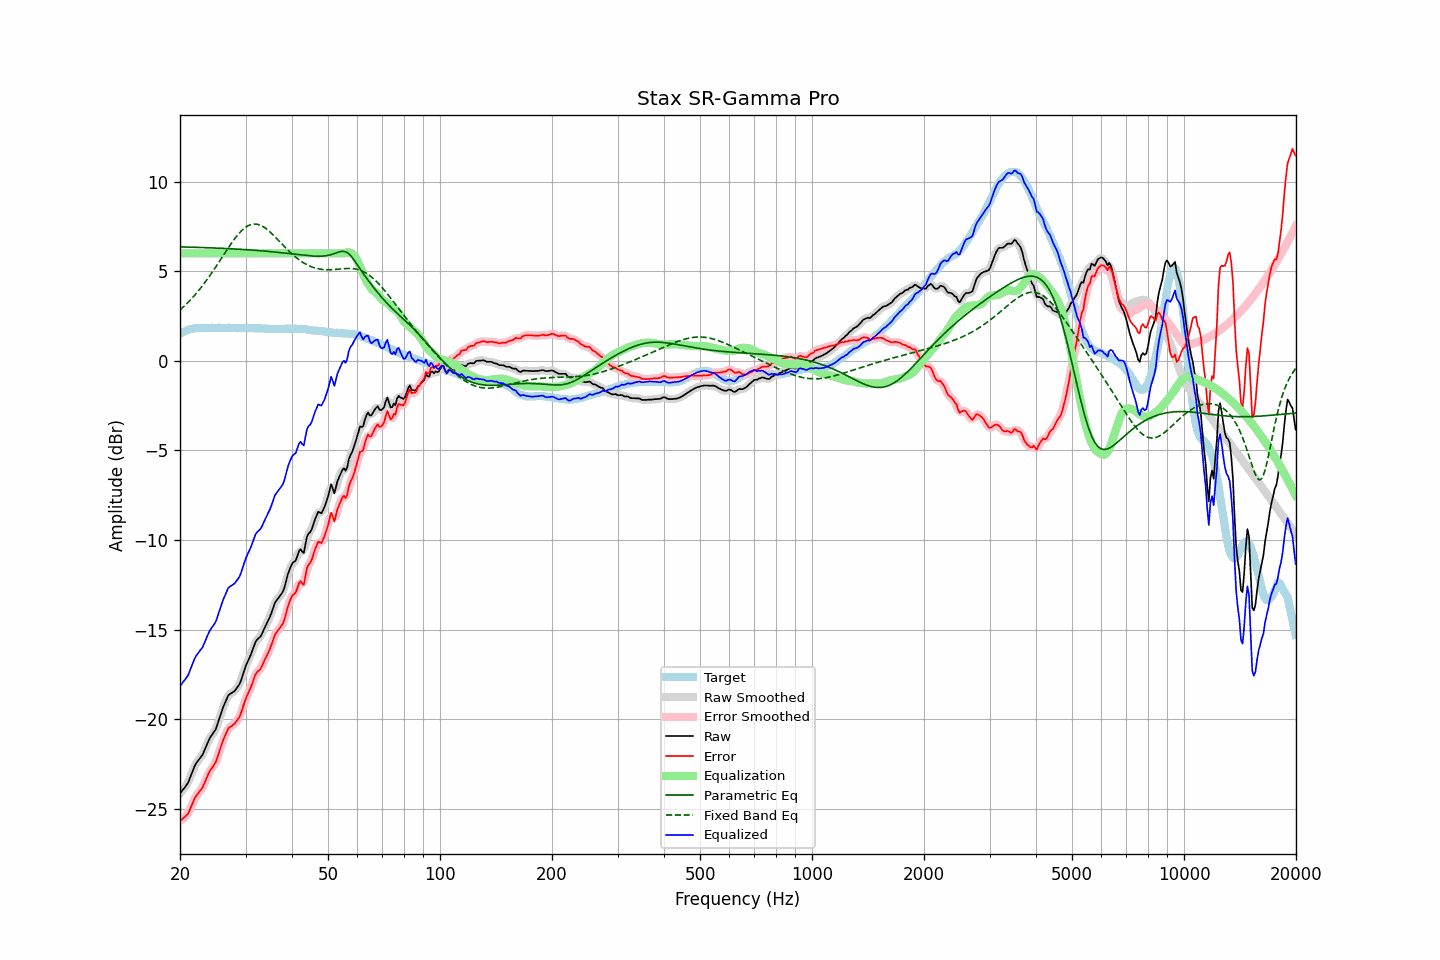

Source data for this figure (header and first rows):
frequency, raw, error, smoothed, error_smoothed, equalization, parametric_eq, fixed_band_eq, equalized_raw, equalized_smoothed, target
20.00, -24.15, -25.67, -24.14, -25.66, 6.00, 6.36, 2.84, -18.15, -18.14, 1.52
20.20, -24.03, -25.60, -24.04, -25.61, 6.00, 6.36, 2.92, -18.03, -18.04, 1.57
20.40, -23.91, -25.53, -23.94, -25.55, 6.00, 6.36, 3.00, -17.91, -17.94, 1.62
20.61, -23.81, -25.45, -23.81, -25.47, 6.00, 6.35, 3.08, -17.81, -17.81, 1.65
20.81, -23.68, -25.38, -23.69, -25.38, 6.00, 6.35, 3.17, -17.68, -17.69, 1.70
21.02, -23.55, -25.29, -23.53, -25.25, 6.00, 6.35, 3.26, -17.55, -17.53, 1.74
21.23, -23.32, -25.08, -23.33, -25.09, 6.00, 6.35, 3.35, -17.32, -17.33, 1.76
21.44, -23.09, -24.87, -23.10, -24.88, 6.00, 6.34, 3.45, -17.09, -17.10, 1.78
21.66, -22.88, -24.67, -22.86, -24.66, 6.00, 6.34, 3.55, -16.88, -16.86, 1.79
21.87, -22.64, -24.45, -22.65, -24.46, 6.00, 6.34, 3.65, -16.64, -16.65, 1.81
22.09, -22.46, -24.29, -22.48, -24.30, 6.00, 6.34, 3.75, -16.46, -16.48, 1.82
22.31, -22.34, -24.18, -22.33, -24.17, 6.00, 6.33, 3.86, -16.34, -16.33, 1.83
22.54, -22.23, -24.06, -22.23, -24.06, 6.00, 6.33, 3.97, -16.23, -16.23, 1.83
22.76, -22.10, -23.94, -22.11, -23.94, 6.00, 6.33, 4.08, -16.10, -16.11, 1.83
22.99, -21.99, -23.82, -21.97, -23.79, 6.00, 6.32, 4.20, -15.99, -15.97, 1.82
23.22, -21.79, -23.61, -21.79, -23.61, 6.00, 6.32, 4.31, -15.79, -15.79, 1.82
23.45, -21.57, -23.40, -21.58, -23.40, 6.00, 6.32, 4.43, -15.57, -15.58, 1.82
23.69, -21.37, -23.20, -21.36, -23.19, 6.00, 6.31, 4.56, -15.37, -15.36, 1.83
23.92, -21.15, -22.98, -21.17, -23.00, 6.00, 6.31, 4.68, -15.15, -15.17, 1.83
24.16, -20.99, -22.83, -21.00, -22.84, 6.00, 6.31, 4.81, -14.99, -15.00, 1.84
24.40, -20.86, -22.71, -20.87, -22.71, 6.00, 6.30, 4.94, -14.86, -14.87, 1.85
24.65, -20.74, -22.58, -20.74, -22.58, 6.00, 6.30, 5.07, -14.74, -14.74, 1.84
24.89, -20.60, -22.44, -20.58, -22.42, 6.00, 6.30, 5.21, -14.60, -14.58, 1.84
25.14, -20.38, -22.22, -20.37, -22.21, 6.00, 6.29, 5.34, -14.38, -14.37, 1.84
25.39, -20.09, -21.94, -20.11, -21.95, 6.00, 6.29, 5.48, -14.09, -14.11, 1.85
25.65, -19.83, -21.67, -19.82, -21.67, 6.00, 6.28, 5.62, -13.83, -13.82, 1.85
25.91, -19.55, -21.39, -19.55, -21.40, 6.00, 6.28, 5.75, -13.55, -13.55, 1.84
26.16, -19.30, -21.14, -19.31, -21.15, 6.00, 6.28, 5.89, -13.30, -13.31, 1.84
26.43, -19.10, -20.93, -19.08, -20.91, 6.00, 6.27, 6.03, -13.10, -13.08, 1.84
26.69, -18.88, -20.72, -18.87, -20.71, 6.00, 6.27, 6.17, -12.88, -12.87, 1.84
26.96, -18.68, -20.52, -18.71, -20.56, 6.00, 6.26, 6.30, -12.68, -12.71, 1.85
27.23, -18.60, -20.44, -18.60, -20.44, 6.00, 6.26, 6.43, -12.60, -12.60, 1.84
27.50, -18.54, -20.39, -18.53, -20.38, 6.00, 6.25, 6.57, -12.54, -12.53, 1.84
27.77, -18.48, -20.32, -18.49, -20.32, 6.00, 6.25, 6.69, -12.48, -12.49, 1.83
28.05, -18.42, -20.26, -18.41, -20.24, 6.00, 6.24, 6.81, -12.42, -12.41, 1.83
28.33, -18.30, -20.13, -18.31, -20.14, 6.00, 6.24, 6.93, -12.30, -12.31, 1.82
28.62, -18.18, -20.00, -18.19, -20.02, 6.00, 6.23, 7.04, -12.18, -12.19, 1.82
28.90, -18.05, -19.88, -18.03, -19.85, 6.00, 6.23, 7.14, -12.05, -12.03, 1.83
29.19, -17.82, -19.64, -17.81, -19.64, 6.00, 6.22, 7.24, -11.82, -11.81, 1.82
29.48, -17.54, -19.38, -17.55, -19.38, 6.00, 6.22, 7.32, -11.54, -11.55, 1.84
29.78, -17.27, -19.09, -17.27, -19.10, 6.00, 6.21, 7.40, -11.27, -11.27, 1.83
30.08, -17.01, -18.84, -17.02, -18.86, 6.00, 6.21, 7.47, -11.01, -11.02, 1.84
30.38, -16.81, -18.63, -16.81, -18.64, 6.00, 6.20, 7.53, -10.81, -10.81, 1.83
30.68, -16.61, -18.44, -16.61, -18.43, 6.00, 6.19, 7.57, -10.61, -10.61, 1.82
30.99, -16.42, -18.24, -16.40, -18.22, 6.00, 6.19, 7.60, -10.42, -10.40, 1.82
31.30, -16.17, -17.99, -16.16, -17.98, 6.00, 6.18, 7.62, -10.17, -10.16, 1.82
31.61, -15.93, -17.75, -15.92, -17.74, 6.00, 6.17, 7.64, -9.93, -9.92, 1.82
31.93, -15.68, -17.50, -15.71, -17.53, 6.00, 6.17, 7.63, -9.68, -9.71, 1.82
32.24, -15.55, -17.36, -15.57, -17.38, 6.00, 6.16, 7.63, -9.55, -9.57, 1.81
32.57, -15.48, -17.29, -15.47, -17.28, 6.00, 6.15, 7.60, -9.48, -9.47, 1.82
32.89, -15.39, -17.21, -15.37, -17.18, 6.00, 6.15, 7.57, -9.39, -9.37, 1.81
33.22, -15.23, -17.04, -15.22, -17.03, 6.00, 6.14, 7.52, -9.23, -9.22, 1.80
33.55, -15.03, -16.83, -15.04, -16.84, 6.00, 6.13, 7.48, -9.03, -9.04, 1.80
33.89, -14.84, -16.63, -14.84, -16.64, 6.00, 6.12, 7.41, -8.84, -8.84, 1.79
34.23, -14.66, -16.45, -14.66, -16.45, 6.00, 6.11, 7.35, -8.66, -8.66, 1.80
34.57, -14.46, -16.25, -14.47, -16.26, 6.00, 6.11, 7.27, -8.46, -8.47, 1.79
34.92, -14.28, -16.06, -14.26, -16.05, 6.00, 6.10, 7.20, -8.28, -8.26, 1.78
35.27, -14.04, -15.82, -14.02, -15.80, 6.00, 6.09, 7.11, -8.04, -8.02, 1.78
35.62, -13.78, -15.56, -13.77, -15.56, 6.00, 6.08, 7.02, -7.78, -7.77, 1.78
35.97, -13.51, -15.29, -13.55, -15.33, 6.00, 6.07, 6.93, -7.51, -7.55, 1.78
... 635 more rows
